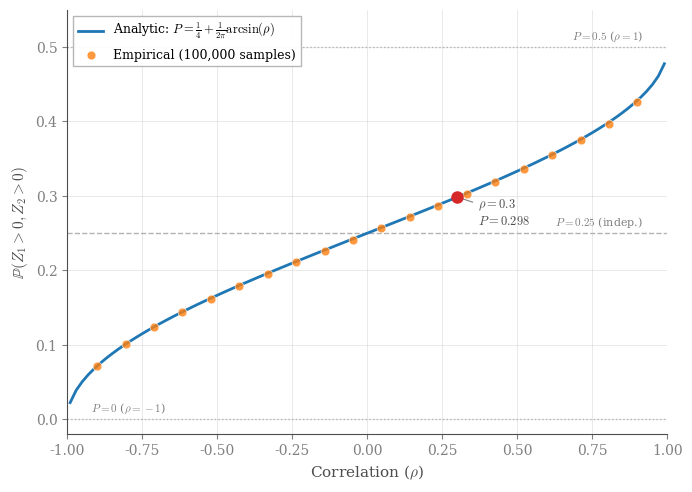

Recreate this plot in Python. (Note: this script raises an exception after producing the figure.)
#!/usr/bin/env python3
"""
Generate Figure 2.1: Gaussian copula joint exceedance.

Shows the probability of joint exceedance P(Z1>0, Z2>0) as a function of
correlation rho, comparing empirical simulation to analytic formula:
P = 1/4 + (1/2π) * arcsin(rho)
"""

from pathlib import Path

import matplotlib.pyplot as plt
import numpy as np

# =============================================================================
# DISSERTATION COLOR PALETTE (synchronized with main.tex / tikz_diagram_style.tex)
# =============================================================================
ACCENT_BLUE = "#1f77b4"     # RGB(31,119,180) - Primary
ACCENT_ORANGE = "#ff7f0e"   # RGB(255,127,14) - Secondary/contrast
ACCENT_GREEN = "#2ca02c"    # RGB(44,160,44) - Success
ACCENT_RED = "#d62728"      # RGB(214,39,40) - Warning
GREY_DARK = "#4d4d4d"       # grey3 = 0.3 - Axes, labels
GREY_MED = "#808080"        # grey5 = 0.5 - Secondary text
GREY_LIGHT = "#b3b3b3"      # grey7 = 0.7 - Gridlines

# Set publication-quality style (academic/serif)
plt.rcParams.update({
    "figure.facecolor": "white",
    "axes.facecolor": "white",
    "savefig.facecolor": "white",
    "font.family": "serif",
    "font.serif": ["Computer Modern Roman", "Times New Roman", "DejaVu Serif"],
    "mathtext.fontset": "cm",
    "axes.labelsize": 11,
    "axes.titlesize": 12,
    "xtick.labelsize": 10,
    "ytick.labelsize": 10,
    "legend.fontsize": 9,
    "axes.linewidth": 0.8,
    "axes.edgecolor": GREY_DARK,
    "axes.labelcolor": GREY_DARK,
    "xtick.color": GREY_MED,
    "ytick.color": GREY_MED,
    "grid.color": GREY_LIGHT,
    "grid.linewidth": 0.5,
})


def analytic_joint_exceedance(rho):
    """
    Analytic formula for P(Z1>0, Z2>0) under Gaussian copula.

    For bivariate standard normal with correlation rho:
    P(Z1>0, Z2>0) = 1/4 + (1/2π) * arcsin(rho)
    """
    return 0.25 + (1 / (2 * np.pi)) * np.arcsin(rho)


def empirical_joint_exceedance(rho, n_samples=100000, seed=42):
    """
    Empirical estimate via simulation.
    """
    np.random.seed(seed)

    # Generate correlated bivariate normal samples
    mean = [0, 0]
    cov = [[1, rho], [rho, 1]]

    samples = np.random.multivariate_normal(mean, cov, size=n_samples)

    # Count joint exceedances (both > 0)
    joint_exceedance = np.mean((samples[:, 0] > 0) & (samples[:, 1] > 0))

    return joint_exceedance


def generate_copula_figure(rho_range=None, n_samples=100000, seed=42):
    """Generate the copula joint exceedance figure with publication-quality styling."""

    if rho_range is None:
        rho_range = np.linspace(-0.99, 0.99, 100)

    # Analytic curve
    analytic_probs = analytic_joint_exceedance(rho_range)

    # Empirical points (sample at fewer points for speed)
    rho_empirical = np.linspace(-0.9, 0.9, 20)
    empirical_probs = [
        empirical_joint_exceedance(rho, n_samples=n_samples, seed=seed) for rho in rho_empirical
    ]

    # Create figure with academic proportions
    fig, ax = plt.subplots(figsize=(7, 5), dpi=300)

    # Plot analytic curve (primary blue)
    ax.plot(
        rho_range,
        analytic_probs,
        color=ACCENT_BLUE,
        linewidth=2,
        label=r"Analytic: $P = \frac{1}{4} + \frac{1}{2\pi}\arcsin(\rho)$",
        zorder=2,
    )

    # Plot empirical points (orange for contrast)
    ax.scatter(
        rho_empirical,
        empirical_probs,
        color=ACCENT_ORANGE,
        s=40,
        alpha=0.8,
        edgecolors="white",
        linewidth=0.5,
        label=f"Empirical ({n_samples:,} samples)",
        zorder=3,
    )

    # Reference lines (subtle, informative)
    # Independence (ρ=0)
    ax.axhline(0.25, color=GREY_MED, linestyle="--", linewidth=1, alpha=0.6, zorder=1)
    ax.text(0.92, 0.26, r"$P=0.25$ (indep.)", fontsize=8, color=GREY_MED, ha="right")

    # Perfect positive (ρ=1)
    ax.axhline(0.5, color=GREY_MED, linestyle=":", linewidth=1, alpha=0.6, zorder=1)
    ax.text(0.92, 0.51, r"$P=0.5$ ($\rho=1$)", fontsize=8, color=GREY_MED, ha="right")

    # Perfect negative (ρ=-1)
    ax.axhline(0.0, color=GREY_MED, linestyle=":", linewidth=1, alpha=0.6, zorder=1)
    ax.text(-0.92, 0.01, r"$P=0$ ($\rho=-1$)", fontsize=8, color=GREY_MED, ha="left")

    # Mark key points with minimal annotations (no tooltip boxes)
    special_rhos = [0.3]  # Just the NFL-relevant point
    for rho in special_rhos:
        prob = analytic_joint_exceedance(rho)
        ax.plot(rho, prob, "o", color=ACCENT_RED, markersize=8, zorder=4)
        ax.annotate(
            rf"$\rho={rho}$" + "\n" + f"$P={prob:.3f}$",
            xy=(rho, prob),
            xytext=(15, -20),
            textcoords="offset points",
            fontsize=9,
            color=GREY_DARK,
            arrowprops=dict(arrowstyle="-", color=GREY_MED, lw=0.8),
        )

    # Labels (no bold, academic style)
    ax.set_xlabel(r"Correlation ($\rho$)")
    ax.set_ylabel(r"$\mathbb{P}(Z_1 > 0, Z_2 > 0)$")

    # Grid and limits
    ax.grid(True, alpha=0.4, linestyle="-", linewidth=0.5)
    ax.set_xlim(-1, 1)
    ax.set_ylim(-0.02, 0.55)

    # Legend (clean, outside interference)
    ax.legend(
        loc="upper left",
        frameon=True,
        framealpha=0.95,
        edgecolor=GREY_LIGHT,
        fancybox=False,
    )

    # Spine styling
    for spine in ["top", "right"]:
        ax.spines[spine].set_visible(False)
    for spine in ["bottom", "left"]:
        ax.spines[spine].set_color(GREY_DARK)

    plt.tight_layout()

    return fig


def main():
    """Generate and save the figure."""

    print("Generating Figure 2.1: Copula joint exceedance...")

    # Generate figure
    fig = generate_copula_figure(rho_range=np.linspace(-0.99, 0.99, 100), n_samples=100000, seed=42)

    # Save to figures directory
    output_path = (
        Path(__file__).parent.parent.parent
        / "analysis"
        / "dissertation"
        / "figures"
        / "joint_exceedance_vs_rho.png"
    )
    output_path.parent.mkdir(parents=True, exist_ok=True)

    fig.savefig(output_path, dpi=300, bbox_inches="tight", facecolor="white")
    print(f"✓ Saved to {output_path}")

    # Verification: print some analytic values
    print("\nCalibration check:")
    test_rhos = [-0.9, -0.5, 0, 0.5, 0.9]
    for rho in test_rhos:
        analytic = analytic_joint_exceedance(rho)
        empirical = empirical_joint_exceedance(rho, n_samples=100000)
        print(
            f"  rho={rho:5.2f}: Analytic={analytic:.4f}, Empirical={empirical:.4f}, Diff={abs(analytic-empirical):.4f}"
        )

    plt.close()
    print("\n✓ Figure 2.1 complete")


if __name__ == "__main__":
    main()
